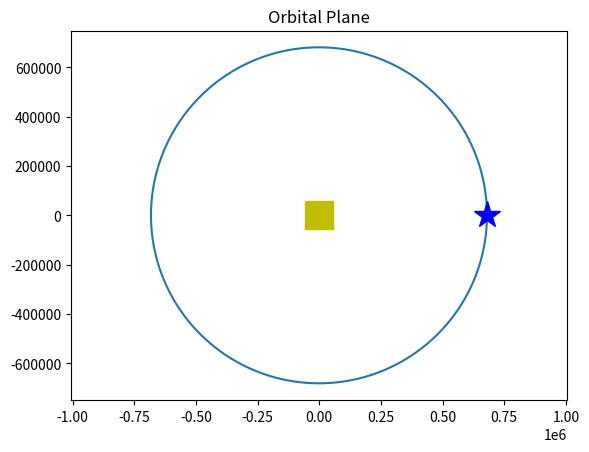
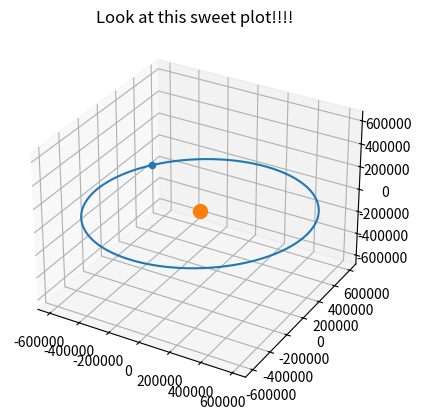

Generate these figures, in order, with matplotlib:
import numpy as np
import matplotlib.pyplot as plt
from mpl_toolkits.mplot3d import Axes3D

##Kerbin Parameters
##Radius of Kerbin
radius_of_Kerbin = 600000 #meters
#Mu
mass_of_Kerbin = 5.2915158e22
G = 6.67e-11
mu = G*mass_of_Kerbin

##True Anamoly
nu = np.linspace(0,2*np.pi,10000)
##Compute my Apoaps and Periaps
altitude_apoaps = 82.109*1000 #meters
altitude_periaps = 79.9871*1000
ra = radius_of_Kerbin + altitude_apoaps
rp = radius_of_Kerbin + altitude_periaps
##Semi Major Axis
a = (ra + rp)/2.0
##Eccentricity
e = (ra - rp)/(ra+rp)
print('e = ',e)
##inclination
i = 4.3*np.pi/180.0
###Longitude of the Ascending Node
W = 242.2*np.pi/180.0
#Argument of the periaps
w = 262.8*np.pi/180.0

###Phat and Qhat
p = a*(1-e**2)
r = p/(1+e*np.cos(nu))

##Angular Momentum
h = np.sqrt(p*mu)

##Velocity at Peri and Apo
vapo = h/ra
vperi = h/rp
print('Velocity = ',vapo,vperi)

##plot in the orbital plane
xp = r*np.cos(nu)
yq = r*np.sin(nu)

plt.plot(xp,yq)
plt.plot(xp[0],yq[0],'b*',markersize=20)
plt.plot(0,0,'ys',markersize=20)
plt.axis('equal')
plt.title('Orbital Plane')

###Rotate to Ecliptic Plane
zr = 0*xp

TPI = np.asarray([[np.cos(W)*np.cos(w)-np.sin(W)*np.sin(w)*np.cos(i),-np.cos(W)*np.sin(w)-np.sin(W)*np.cos(w)*np.cos(i),np.sin(W)*np.sin(i)],
                 [np.sin(W)*np.cos(w)+np.cos(W)*np.sin(w)*np.cos(i),-np.sin(W)*np.sin(w)+np.cos(W)*np.cos(w)*np.cos(i),-np.cos(W)*np.sin(i)],
                 [np.sin(w)*np.sin(i),np.cos(w)*np.sin(i),np.cos(i)]])

xi = 0*xp
yj = 0*yq
zk = 0*zr
for x in range(0,len(xp)):
  xyzO = np.asarray([xp[x],yq[x],zr[x]]) ##3x1 vector
  xyzi = np.matmul((TPI),xyzO)
  xi[x] = xyzi[0]
  yj[x] = xyzi[1]
  zk[x] = xyzi[2]
  
fig = plt.figure()
ax = fig.add_subplot(111, projection='3d')
ax.plot(xi,yj,zk)
ax.scatter(xi[0],yj[0],zk[0],'b*',s=20)
ax.scatter(0,0,0,'y*',s=100)
ax.set_title('Look at this sweet plot!!!!')
ax.set_xlim([-ra,ra])
ax.set_ylim([-ra,ra])
ax.set_zlim([-ra,ra])
    
plt.show()
